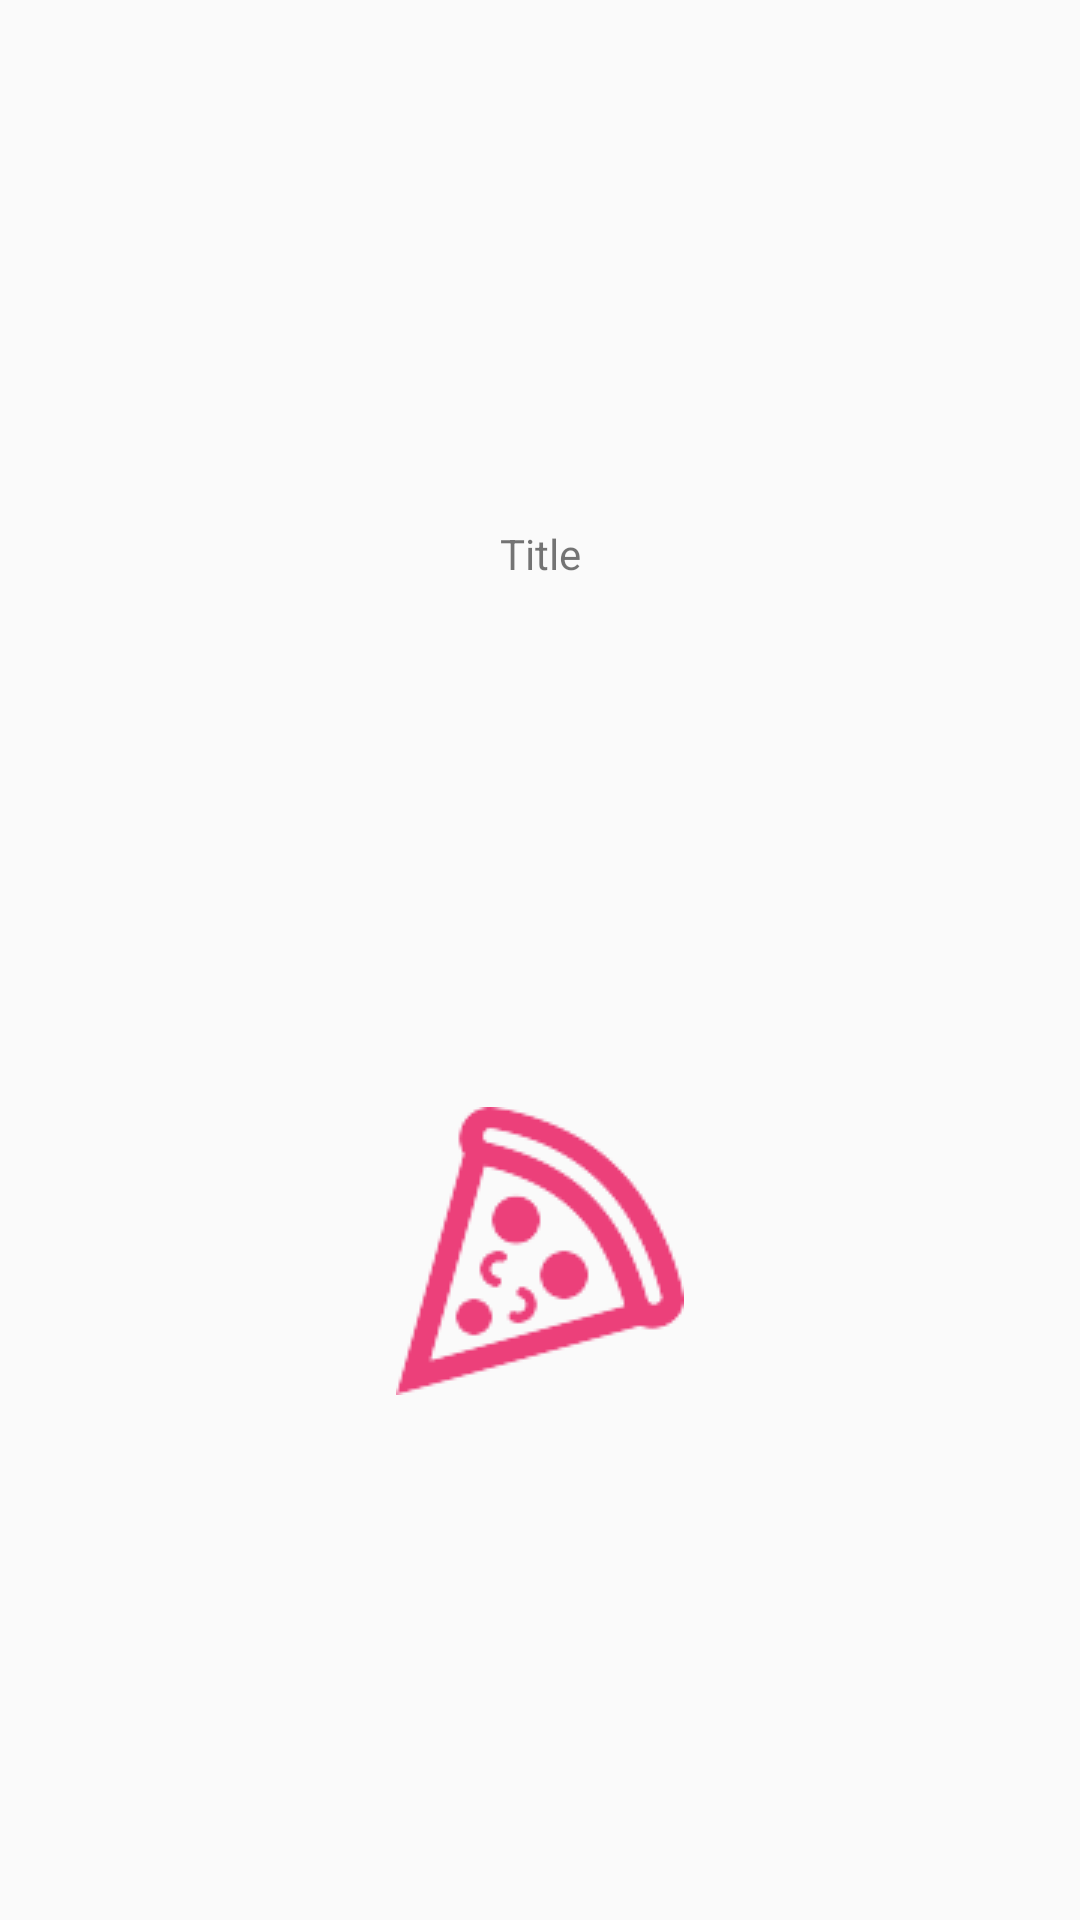

The Android layout XML behind this screen, and the referenced resources:
<!-- AndroidManifest.xml: application theme AppTheme -->
<!-- res/layout/all_recipes_item.xml -->
<?xml version="1.0" encoding="utf-8"?>
<android.support.constraint.ConstraintLayout
    xmlns:android="http://schemas.android.com/apk/res/android"
    xmlns:app="http://schemas.android.com/apk/res-auto"
    xmlns:tools="http://schemas.android.com/tools"
    android:layout_width="match_parent"
    android:layout_height="match_parent"
    android:orientation="horizontal">

    <TextView
        android:id="@+id/item_title"
        android:layout_width="match_parent"
        android:layout_height="wrap_content"
        android:layout_marginBottom="8dp"
        android:layout_marginEnd="8dp"
        android:layout_marginStart="8dp"
        android:layout_marginTop="8dp"
        android:text="Title"
        android:textAlignment="center"
        app:layout_constraintBottom_toTopOf="@+id/item_image"
        app:layout_constraintEnd_toEndOf="parent"
        app:layout_constraintStart_toStartOf="parent"
        app:layout_constraintTop_toTopOf="parent" />

    <ImageView
        android:id="@+id/item_image"
        android:layout_width="wrap_content"
        android:layout_height="wrap_content"
        android:layout_marginBottom="8dp"
        android:layout_marginEnd="8dp"
        android:layout_marginStart="8dp"
        android:background="@drawable/default_picture_r"
        app:layout_constraintBottom_toBottomOf="parent"
        app:layout_constraintEnd_toEndOf="parent"
        app:layout_constraintTop_toBottomOf="@+id/item_title"
        app:layout_constraintStart_toStartOf="parent" />

</android.support.constraint.ConstraintLayout>
<!-- resources referenced by this layout -->
<resources>
  <!-- drawable default_picture_r: png bitmap (drawable, 6930 bytes) -->
  <style name="AppTheme" parent="Theme.AppCompat.Light.DarkActionBar">
          
          <item name="colorPrimary">@color/colorPrimary</item>
          <item name="colorPrimaryDark">@color/colorPrimaryDark</item>
          <item name="colorAccent">@color/colorAccent</item>
      </style>
  <color name="colorPrimary">#631bbc</color>
  <color name="colorPrimaryDark">#42008a</color>
  <color name="colorAccent">#EC407A</color>
</resources>
